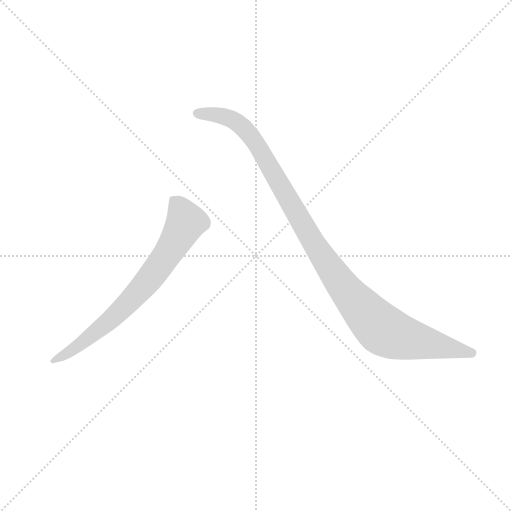
t = 0.00 s
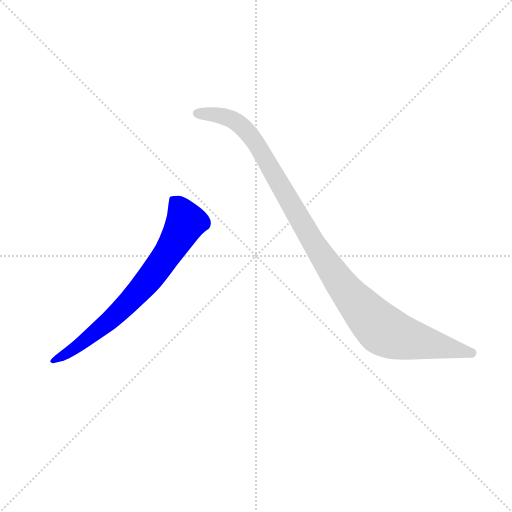
t = 0.85 s
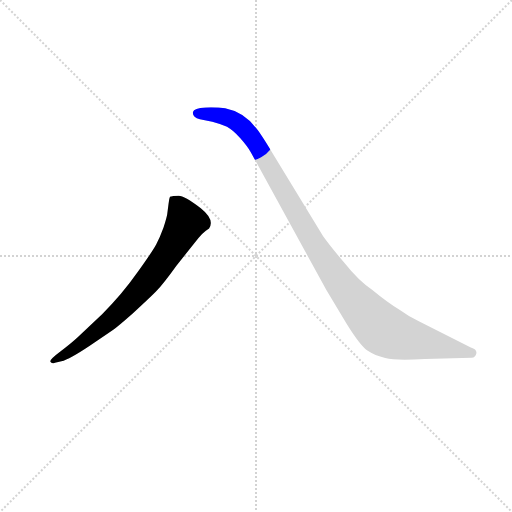
t = 1.05 s
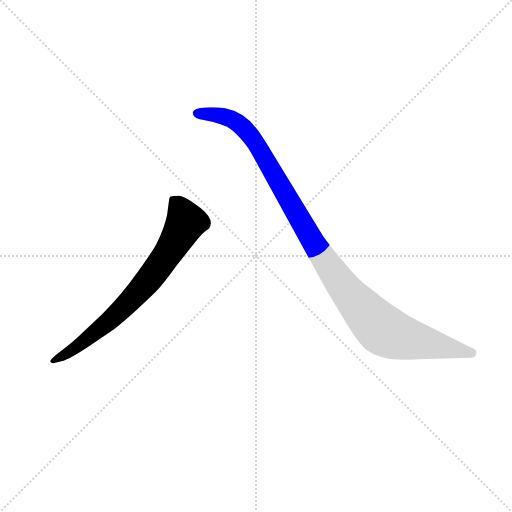
t = 1.25 s
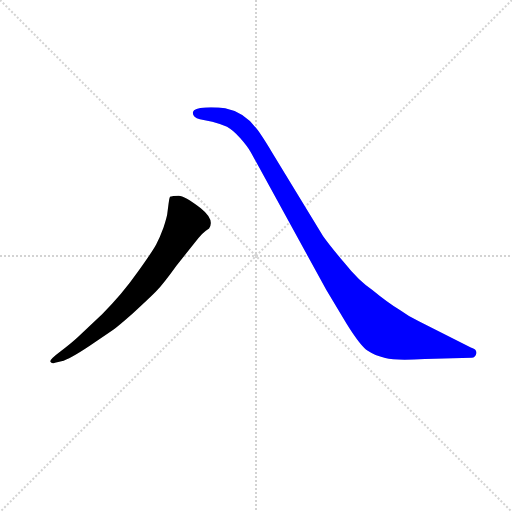
t = 1.65 s
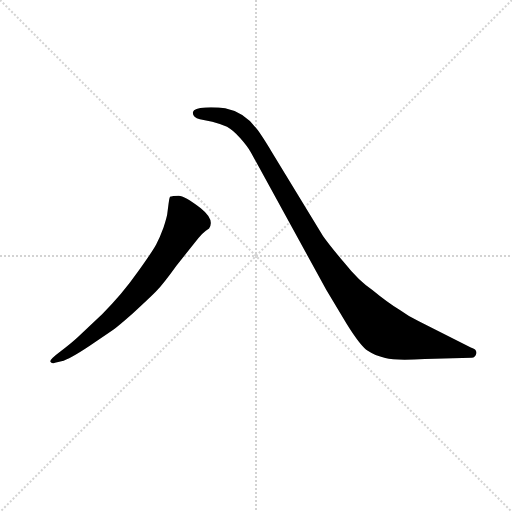
t = 1.99 s

The animated SVG that drew these frames (rendered in a browser with its animation timeline set to each time). Animation: 2 CSS @keyframes rules; one cycle of 1.99 s.

<svg version="1.1" viewBox="0 0 1024 1024" xmlns="http://www.w3.org/2000/svg">
  <g stroke="lightgray" stroke-dasharray="1,1" stroke-width="1" transform="scale(4, 4)">
    <line x1="0" y1="0" x2="256" y2="256"></line>
    <line x1="256" y1="0" x2="0" y2="256"></line>
    <line x1="128" y1="0" x2="128" y2="256"></line>
    <line x1="0" y1="128" x2="256" y2="128"></line>
  </g>
<g transform="scale(0.92, -0.92) translate(60, -900)">
   <style type="text/css">
    @keyframes keyframes0 {
      from {
       stroke: blue;
       stroke-dashoffset: 734;
       stroke-width: 128;
       }
       70% {
       animation-timing-function: step-end;
       stroke: blue;
       stroke-dashoffset: 0;
       stroke-width: 128;
       }
       to {
       stroke: black;
       stroke-width: 1024;
       }
       }
       #make-me-a-hanzi-animation-0 {
         animation: keyframes0 0.847331s both;
         animation-delay: 0.000000s;
         animation-timing-function: linear;
       }
    @keyframes keyframes1 {
      from {
       stroke: blue;
       stroke-dashoffset: 1100;
       stroke-width: 128;
       }
       78% {
       animation-timing-function: step-end;
       stroke: blue;
       stroke-dashoffset: 0;
       stroke-width: 128;
       }
       to {
       stroke: black;
       stroke-width: 1024;
       }
       }
       #make-me-a-hanzi-animation-1 {
         animation: keyframes1 1.145182s both;
         animation-delay: 0.847331s;
         animation-timing-function: linear;
       }
</style>
<path d="M 59.5 111.5 L 73.5 114.5 Q 91.5 119.5 133.5 147.5 L 185.5 182.5 Q 195.5 189.5 228.5 218.5 Q 260.5 247.5 278.5 265.5 Q 295.5 283.5 323.5 322.5 L 371.5 382.5 Q 380.5 393.5 387.5 398.5 L 394.5 403.5 Q 407.5 422.5 376.5 447.5 Q 340.5 474.5 328.5 474.5 Q 315.5 474.5 309.5 472.5 Q 307.5 468.5 306.5 457.5 L 303.5 434.5 Q 302.5 427.5 295.5 405.5 Q 287.5 383.5 279.5 368.5 Q 271.5 353.5 238.5 307.5 Q 205.5 260.5 162.5 217.5 L 109.5 167.5 Q 94.5 153.5 70.5 135.5 Q 46.5 117.5 49.5 113.5 Q 52.5 108.5 59.5 111.5 Z" fill="lightgray"></path> 
<path d="M 963.5 144.5 L 850.5 201.5 Q 830.5 210.5 808.5 226.5 Q 783.5 241.5 749.5 269.5 Q 719.5 289.5 689.5 327.5 Q 657.5 365.5 642.5 386.5 L 531.5 568.5 Q 507.5 608.5 497.5 620.5 Q 470.5 656.5 429.5 664.5 Q 411.5 667.5 386.5 666.5 Q 361.5 665.5 359.5 656.5 Q 357.5 645.5 374.5 640.5 L 401.5 635.5 Q 420.5 630.5 433.5 624.5 Q 446.5 617.5 462.5 599.5 Q 478.5 581.5 485.5 568.5 L 649.5 269.5 L 694.5 194.5 Q 724.5 146.5 739.5 137.5 Q 754.5 127.5 777.5 121.5 Q 800.5 115.5 863.5 119.5 L 965.5 122.5 Q 973.5 122.5 975.5 131.5 Q 977.5 140.5 963.5 144.5 Z" fill="lightgray"></path> 
      <clipPath id="make-me-a-hanzi-clip-0">
      <path d="M 59.5 111.5 L 73.5 114.5 Q 91.5 119.5 133.5 147.5 L 185.5 182.5 Q 195.5 189.5 228.5 218.5 Q 260.5 247.5 278.5 265.5 Q 295.5 283.5 323.5 322.5 L 371.5 382.5 Q 380.5 393.5 387.5 398.5 L 394.5 403.5 Q 407.5 422.5 376.5 447.5 Q 340.5 474.5 328.5 474.5 Q 315.5 474.5 309.5 472.5 Q 307.5 468.5 306.5 457.5 L 303.5 434.5 Q 302.5 427.5 295.5 405.5 Q 287.5 383.5 279.5 368.5 Q 271.5 353.5 238.5 307.5 Q 205.5 260.5 162.5 217.5 L 109.5 167.5 Q 94.5 153.5 70.5 135.5 Q 46.5 117.5 49.5 113.5 Q 52.5 108.5 59.5 111.5 Z" fill="lightgray"></path>
      </clipPath>
      <path clip-path="url(#make-me-a-hanzi-clip-0)" d="M 315.5 463.5 L 330.5 447.5 L 343.5 415.5 L 284.5 319.5 L 193.5 216.5 L 104.5 143.5 L 55.5 115.5 " fill="none" id="make-me-a-hanzi-animation-0" stroke-dasharray="606 1212" stroke-linecap="round"></path>

      <clipPath id="make-me-a-hanzi-clip-1">
      <path d="M 963.5 144.5 L 850.5 201.5 Q 830.5 210.5 808.5 226.5 Q 783.5 241.5 749.5 269.5 Q 719.5 289.5 689.5 327.5 Q 657.5 365.5 642.5 386.5 L 531.5 568.5 Q 507.5 608.5 497.5 620.5 Q 470.5 656.5 429.5 664.5 Q 411.5 667.5 386.5 666.5 Q 361.5 665.5 359.5 656.5 Q 357.5 645.5 374.5 640.5 L 401.5 635.5 Q 420.5 630.5 433.5 624.5 Q 446.5 617.5 462.5 599.5 Q 478.5 581.5 485.5 568.5 L 649.5 269.5 L 694.5 194.5 Q 724.5 146.5 739.5 137.5 Q 754.5 127.5 777.5 121.5 Q 800.5 115.5 863.5 119.5 L 965.5 122.5 Q 973.5 122.5 975.5 131.5 Q 977.5 140.5 963.5 144.5 Z" fill="lightgray"></path>
      </clipPath>
      <path clip-path="url(#make-me-a-hanzi-clip-1)" d="M 368.5 654.5 L 442.5 641.5 L 477.5 613.5 L 510.5 567.5 L 622.5 369.5 L 665.5 305.5 L 710.5 246.5 L 769.5 184.5 L 818.5 164.5 L 965.5 132.5 " fill="none" id="make-me-a-hanzi-animation-1" stroke-dasharray="972 1944" stroke-linecap="round"></path>

</g>
</svg>
